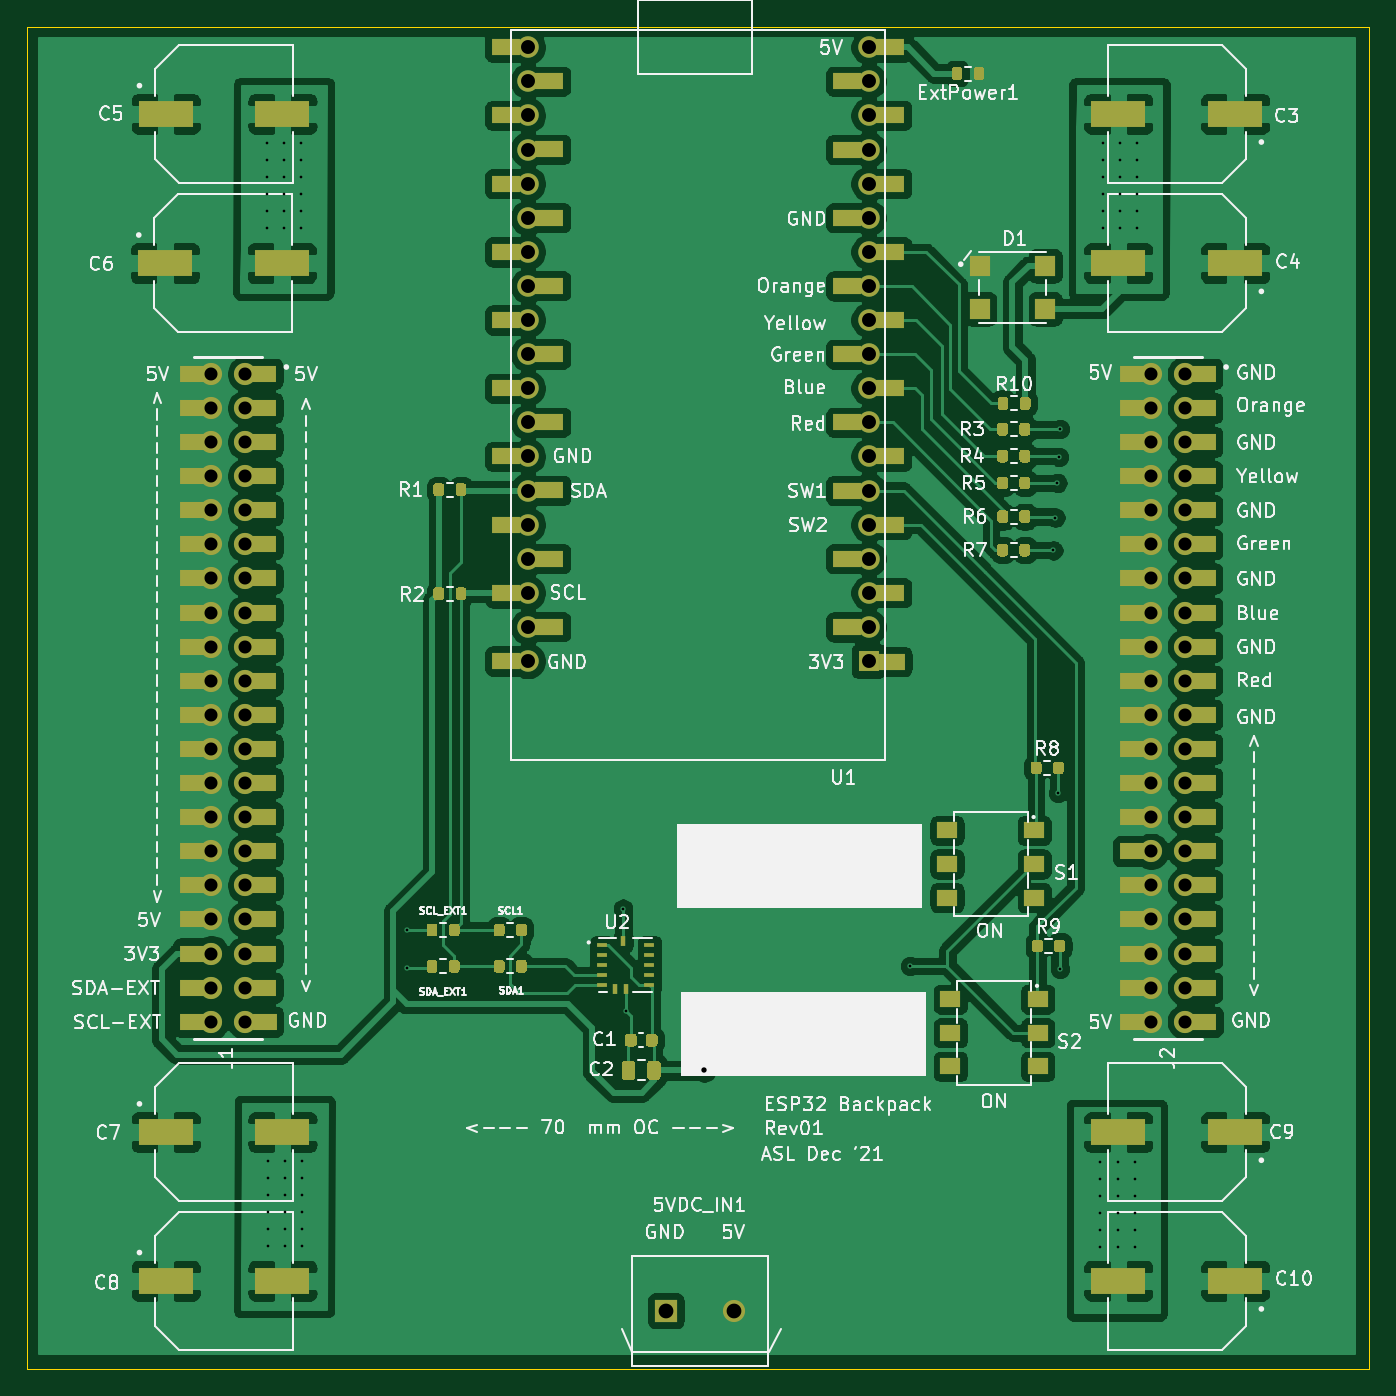
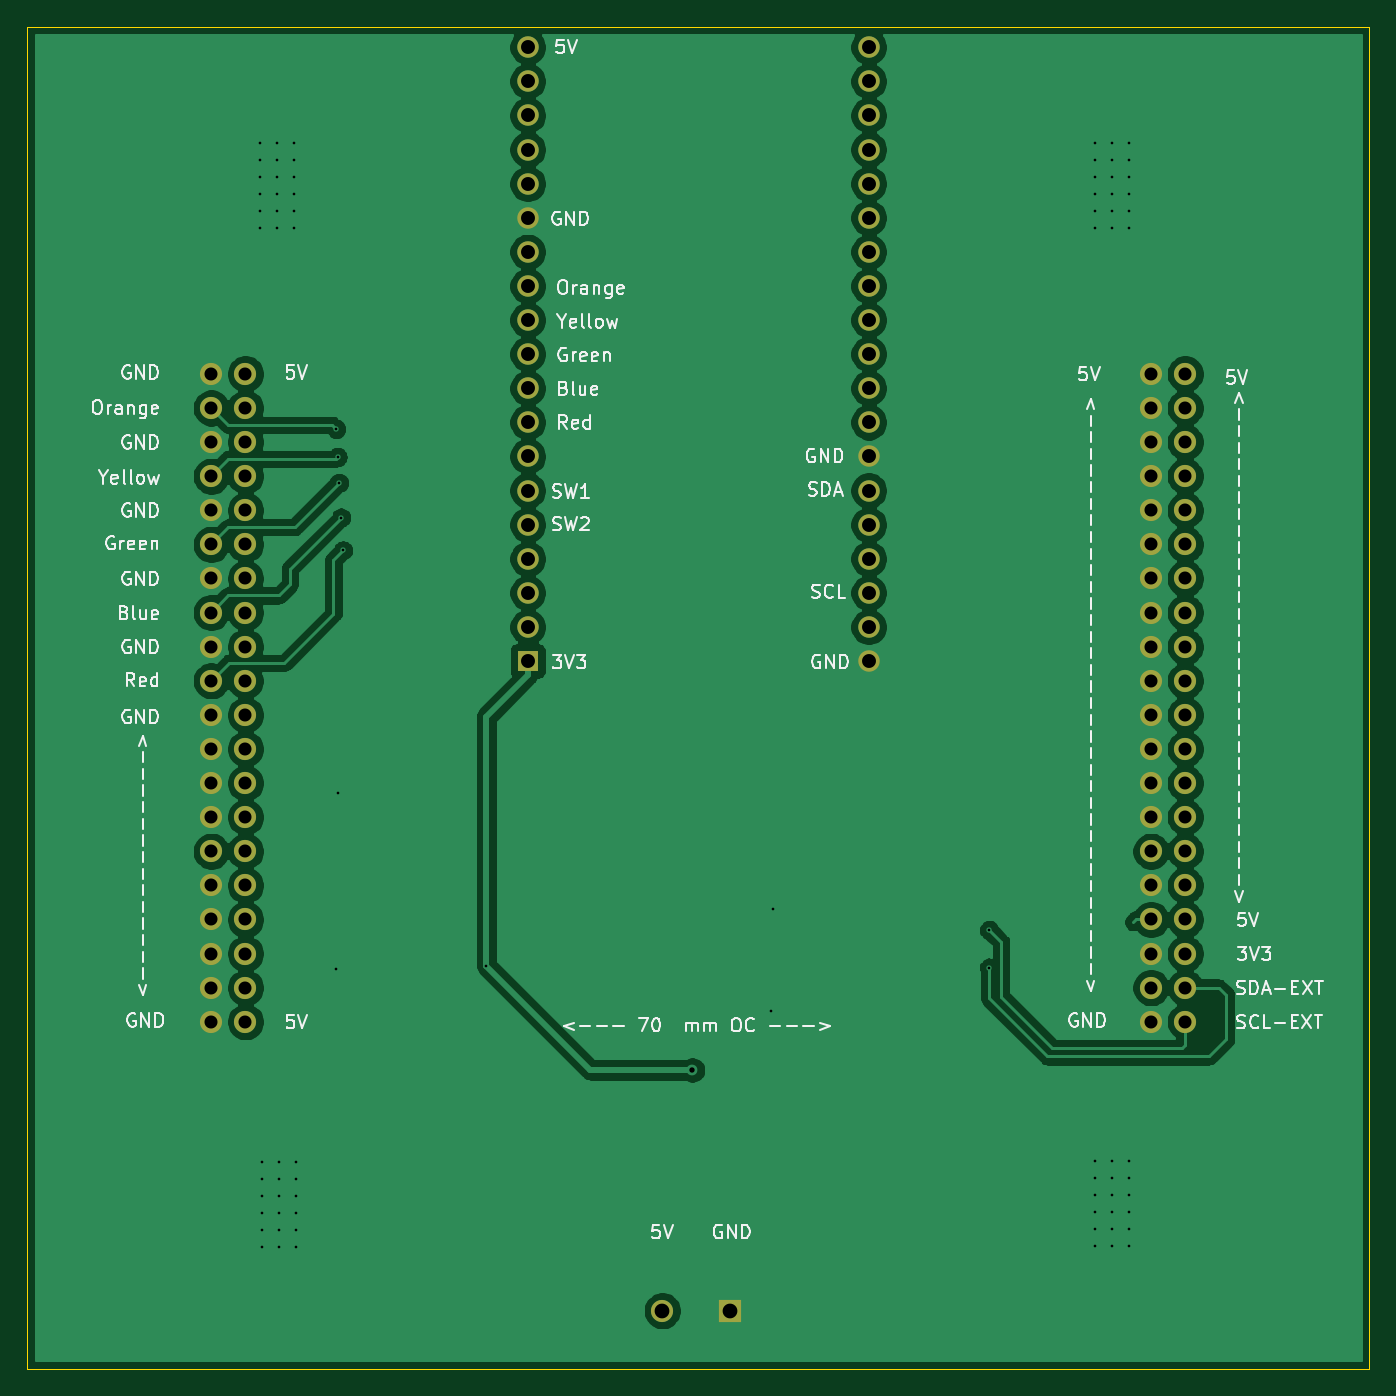
Circuit board: 11 layer files. Board 100.0 x 100.0 mm.
- bottom_copper: ESP backpack-B_Cu.gbr (119406 bytes)
- bottom_mask: ESP backpack-B_Mask.gbr (3552 bytes)
- paste: ESP backpack-B_Paste.gbr (463 bytes)
- bottom_silk: ESP backpack-B_SilkS.gbr (40609 bytes)
- outline: ESP backpack-Edge_Cuts.gbr (633 bytes)
- top_copper: ESP backpack-F_Cu.gbr (275661 bytes)
- top_mask: ESP backpack-F_Mask.gbr (19885 bytes)
- paste: ESP backpack-F_Paste.gbr (16462 bytes)
- top_silk: ESP backpack-F_SilkS.gbr (84894 bytes)
- drill: ESP backpack-NPTH.drl (269 bytes)
- drill: ESP backpack-PTH.drl (3574 bytes)

=== bottom_copper: ESP backpack-B_Cu.gbr (119406 bytes, source omitted) ===
=== bottom_mask: ESP backpack-B_Mask.gbr ===
%TF.GenerationSoftware,KiCad,Pcbnew,(5.1.9)-1*%
%TF.CreationDate,2021-12-22T11:22:17-05:00*%
%TF.ProjectId,ESP backpack,45535020-6261-4636-9b70-61636b2e6b69,rev?*%
%TF.SameCoordinates,Original*%
%TF.FileFunction,Soldermask,Bot*%
%TF.FilePolarity,Negative*%
%FSLAX46Y46*%
G04 Gerber Fmt 4.6, Leading zero omitted, Abs format (unit mm)*
G04 Created by KiCad (PCBNEW (5.1.9)-1) date 2021-12-22 11:22:17*
%MOMM*%
%LPD*%
G01*
G04 APERTURE LIST*
%ADD10C,1.650000*%
%ADD11R,1.650000X1.650000*%
%ADD12R,1.560000X1.560000*%
%ADD13C,1.600000*%
%ADD14C,1.651000*%
G04 APERTURE END LIST*
D10*
%TO.C,5VDC_IN1*%
X52679600Y-95656400D03*
D11*
X47599600Y-95656400D03*
%TD*%
D12*
%TO.C,U1*%
X62700000Y-47260000D03*
D13*
X62700000Y-44720000D03*
X62700000Y-1540000D03*
X62700000Y-42180000D03*
X62700000Y-39640000D03*
X62700000Y-37100000D03*
X62700000Y-34560000D03*
X62700000Y-32020000D03*
X62700000Y-29480000D03*
X62700000Y-26940000D03*
X62700000Y-24400000D03*
X62700000Y-21860000D03*
X62700000Y-19320000D03*
X62700000Y-16780000D03*
X62700000Y-14240000D03*
X62700000Y-11700000D03*
X62700000Y-9160000D03*
X62700000Y-6620000D03*
X62700000Y-4080000D03*
X37300000Y-47260000D03*
X37300000Y-44720000D03*
X37300000Y-42180000D03*
X37300000Y-39640000D03*
X37300000Y-37100000D03*
X37300000Y-34560000D03*
X37300000Y-32020000D03*
X37300000Y-29480000D03*
X37300000Y-26940000D03*
X37300000Y-24400000D03*
X37300000Y-21860000D03*
X37300000Y-19320000D03*
X37300000Y-16780000D03*
X37300000Y-14240000D03*
X37300000Y-11700000D03*
X37300000Y-9160000D03*
X37300000Y-6620000D03*
X37300000Y-4080000D03*
X37300000Y-1540000D03*
%TD*%
D14*
%TO.C,J1*%
X16270000Y-74130000D03*
X13730000Y-74130000D03*
X16270000Y-71590000D03*
X13730000Y-71590000D03*
X16270000Y-69050000D03*
X13730000Y-69050000D03*
X16270000Y-66510000D03*
X13730000Y-66510000D03*
X16270000Y-63970000D03*
X13730000Y-63970000D03*
X16270000Y-61430000D03*
X13730000Y-61430000D03*
X16270000Y-58890000D03*
X13730000Y-58890000D03*
X16270000Y-56350000D03*
X13730000Y-56350000D03*
X16270000Y-53810000D03*
X13730000Y-53810000D03*
X16270000Y-51270000D03*
X13730000Y-51270000D03*
X16270000Y-48730000D03*
X13730000Y-48730000D03*
X16270000Y-46190000D03*
X13730000Y-46190000D03*
X16270000Y-43650000D03*
X13730000Y-43650000D03*
X16270000Y-41110000D03*
X13730000Y-41110000D03*
X16270000Y-38570000D03*
X13730000Y-38570000D03*
X16270000Y-36030000D03*
X13730000Y-36030000D03*
X16270000Y-33490000D03*
X13730000Y-33490000D03*
X16270000Y-30950000D03*
X13730000Y-30950000D03*
X16270000Y-28410000D03*
X13730000Y-28410000D03*
X16270000Y-25870000D03*
X13730000Y-25870000D03*
%TD*%
%TO.C,J2*%
X83730000Y-25870000D03*
X86270000Y-25870000D03*
X83730000Y-28410000D03*
X86270000Y-28410000D03*
X83730000Y-30950000D03*
X86270000Y-30950000D03*
X83730000Y-33490000D03*
X86270000Y-33490000D03*
X83730000Y-36030000D03*
X86270000Y-36030000D03*
X83730000Y-38570000D03*
X86270000Y-38570000D03*
X83730000Y-41110000D03*
X86270000Y-41110000D03*
X83730000Y-43650000D03*
X86270000Y-43650000D03*
X83730000Y-46190000D03*
X86270000Y-46190000D03*
X83730000Y-48730000D03*
X86270000Y-48730000D03*
X83730000Y-51270000D03*
X86270000Y-51270000D03*
X83730000Y-53810000D03*
X86270000Y-53810000D03*
X83730000Y-56350000D03*
X86270000Y-56350000D03*
X83730000Y-58890000D03*
X86270000Y-58890000D03*
X83730000Y-61430000D03*
X86270000Y-61430000D03*
X83730000Y-63970000D03*
X86270000Y-63970000D03*
X83730000Y-66510000D03*
X86270000Y-66510000D03*
X83730000Y-69050000D03*
X86270000Y-69050000D03*
X83730000Y-71590000D03*
X86270000Y-71590000D03*
X83730000Y-74130000D03*
X86270000Y-74130000D03*
%TD*%
M02*

=== paste: ESP backpack-B_Paste.gbr ===
%TF.GenerationSoftware,KiCad,Pcbnew,(5.1.9)-1*%
%TF.CreationDate,2021-12-22T11:22:17-05:00*%
%TF.ProjectId,ESP backpack,45535020-6261-4636-9b70-61636b2e6b69,rev?*%
%TF.SameCoordinates,Original*%
%TF.FileFunction,Paste,Bot*%
%TF.FilePolarity,Positive*%
%FSLAX46Y46*%
G04 Gerber Fmt 4.6, Leading zero omitted, Abs format (unit mm)*
G04 Created by KiCad (PCBNEW (5.1.9)-1) date 2021-12-22 11:22:17*
%MOMM*%
%LPD*%
G01*
G04 APERTURE LIST*
G04 APERTURE END LIST*
M02*

=== bottom_silk: ESP backpack-B_SilkS.gbr (40609 bytes, source omitted) ===
=== outline: ESP backpack-Edge_Cuts.gbr ===
%TF.GenerationSoftware,KiCad,Pcbnew,(5.1.9)-1*%
%TF.CreationDate,2021-12-22T11:22:17-05:00*%
%TF.ProjectId,ESP backpack,45535020-6261-4636-9b70-61636b2e6b69,rev?*%
%TF.SameCoordinates,Original*%
%TF.FileFunction,Profile,NP*%
%FSLAX46Y46*%
G04 Gerber Fmt 4.6, Leading zero omitted, Abs format (unit mm)*
G04 Created by KiCad (PCBNEW (5.1.9)-1) date 2021-12-22 11:22:17*
%MOMM*%
%LPD*%
G01*
G04 APERTURE LIST*
%TA.AperFunction,Profile*%
%ADD10C,0.050000*%
%TD*%
G04 APERTURE END LIST*
D10*
X100000000Y0D02*
X0Y0D01*
X100000000Y-100000000D02*
X100000000Y0D01*
X0Y-100000000D02*
X100000000Y-100000000D01*
X0Y0D02*
X0Y-100000000D01*
M02*

=== top_copper: ESP backpack-F_Cu.gbr (275661 bytes, source omitted) ===
=== top_mask: ESP backpack-F_Mask.gbr (19885 bytes, source omitted) ===
=== paste: ESP backpack-F_Paste.gbr (16462 bytes, source omitted) ===
=== top_silk: ESP backpack-F_SilkS.gbr (84894 bytes, source omitted) ===
=== drill: ESP backpack-NPTH.drl ===
M48
; DRILL file {KiCad (5.1.9)-1} date 12/22/21 11:22:21
; FORMAT={-:-/ absolute / inch / decimal}
; #@! TF.CreationDate,2021-12-22T11:22:21-05:00
; #@! TF.GenerationSoftware,Kicad,Pcbnew,(5.1.9)-1
; #@! TF.FileFunction,NonPlated,1,2,NPTH
FMAT,2
INCH
%
G90
G05
T0
M30

=== drill: ESP backpack-PTH.drl ===
M48
; DRILL file {KiCad (5.1.9)-1} date 12/22/21 11:22:21
; FORMAT={-:-/ absolute / inch / decimal}
; #@! TF.CreationDate,2021-12-22T11:22:21-05:00
; #@! TF.GenerationSoftware,Kicad,Pcbnew,(5.1.9)-1
; #@! TF.FileFunction,Plated,1,2,PTH
FMAT,2
INCH
T1C0.0079
T2C0.0157
T3C0.0382
T4C0.0409
T5C0.0433
%
G90
G05
T1
X0.7042Y-0.3415
X0.7042Y-0.3915
X0.7042Y-0.4415
X0.7042Y-0.4915
X0.7042Y-0.5415
X0.7042Y-0.5915
X0.7062Y-3.3255
X0.7062Y-3.3755
X0.7062Y-3.4255
X0.7062Y-3.4755
X0.7062Y-3.5255
X0.7062Y-3.5755
X0.7542Y-0.3415
X0.7542Y-0.3915
X0.7542Y-0.4415
X0.7542Y-0.4915
X0.7542Y-0.5415
X0.7542Y-0.5915
X0.7562Y-3.3255
X0.7562Y-3.3755
X0.7562Y-3.4255
X0.7562Y-3.4755
X0.7562Y-3.5255
X0.7562Y-3.5755
X0.8042Y-0.3415
X0.8042Y-0.3915
X0.8042Y-0.4415
X0.8042Y-0.4915
X0.8042Y-0.5415
X0.8042Y-0.5915
X0.8062Y-3.3255
X0.8062Y-3.3755
X0.8062Y-3.4255
X0.8062Y-3.4755
X0.8062Y-3.5255
X0.8062Y-3.5755
X1.115Y-2.65
X1.115Y-2.76
X1.748Y-2.5866
X1.7559Y-2.8858
X2.59Y-2.755
X3.01Y-1.536
X3.016Y-1.44
X3.022Y-1.338
X3.024Y-2.248
X3.026Y-1.262
X3.03Y-1.18
X3.03Y-2.764
X3.1482Y-3.3295
X3.1482Y-3.3795
X3.1482Y-3.4295
X3.1482Y-3.4795
X3.1482Y-3.5295
X3.1482Y-3.5795
X3.1542Y-0.3415
X3.1542Y-0.3915
X3.1542Y-0.4415
X3.1542Y-0.4915
X3.1542Y-0.5415
X3.1542Y-0.5915
X3.1982Y-3.3295
X3.1982Y-3.3795
X3.1982Y-3.4295
X3.1982Y-3.4795
X3.1982Y-3.5295
X3.1982Y-3.5795
X3.2042Y-0.3415
X3.2042Y-0.3915
X3.2042Y-0.4415
X3.2042Y-0.4915
X3.2042Y-0.5415
X3.2042Y-0.5915
X3.2482Y-3.3295
X3.2482Y-3.3795
X3.2482Y-3.4295
X3.2482Y-3.4795
X3.2482Y-3.5295
X3.2482Y-3.5795
X3.2542Y-0.3415
X3.2542Y-0.3915
X3.2542Y-0.4415
X3.2542Y-0.4915
X3.2542Y-0.5415
X3.2542Y-0.5915
T2
X1.986Y-3.06
T3
X0.5406Y-1.0185
X0.5406Y-1.1185
X0.5406Y-1.2185
X0.5406Y-1.3185
X0.5406Y-1.4185
X0.5406Y-1.5185
X0.5406Y-1.6185
X0.5406Y-1.7185
X0.5406Y-1.8185
X0.5406Y-1.9185
X0.5406Y-2.0185
X0.5406Y-2.1185
X0.5406Y-2.2185
X0.5406Y-2.3185
X0.5406Y-2.4185
X0.5406Y-2.5185
X0.5406Y-2.6185
X0.5406Y-2.7185
X0.5406Y-2.8185
X0.5406Y-2.9185
X0.6406Y-1.0185
X0.6406Y-1.1185
X0.6406Y-1.2185
X0.6406Y-1.3185
X0.6406Y-1.4185
X0.6406Y-1.5185
X0.6406Y-1.6185
X0.6406Y-1.7185
X0.6406Y-1.8185
X0.6406Y-1.9185
X0.6406Y-2.0185
X0.6406Y-2.1185
X0.6406Y-2.2185
X0.6406Y-2.3185
X0.6406Y-2.4185
X0.6406Y-2.5185
X0.6406Y-2.6185
X0.6406Y-2.7185
X0.6406Y-2.8185
X0.6406Y-2.9185
X3.2965Y-1.0185
X3.2965Y-1.1185
X3.2965Y-1.2185
X3.2965Y-1.3185
X3.2965Y-1.4185
X3.2965Y-1.5185
X3.2965Y-1.6185
X3.2965Y-1.7185
X3.2965Y-1.8185
X3.2965Y-1.9185
X3.2965Y-2.0185
X3.2965Y-2.1185
X3.2965Y-2.2185
X3.2965Y-2.3185
X3.2965Y-2.4185
X3.2965Y-2.5185
X3.2965Y-2.6185
X3.2965Y-2.7185
X3.2965Y-2.8185
X3.2965Y-2.9185
X3.3965Y-1.0185
X3.3965Y-1.1185
X3.3965Y-1.2185
X3.3965Y-1.3185
X3.3965Y-1.4185
X3.3965Y-1.5185
X3.3965Y-1.6185
X3.3965Y-1.7185
X3.3965Y-1.8185
X3.3965Y-1.9185
X3.3965Y-2.0185
X3.3965Y-2.1185
X3.3965Y-2.2185
X3.3965Y-2.3185
X3.3965Y-2.4185
X3.3965Y-2.5185
X3.3965Y-2.6185
X3.3965Y-2.7185
X3.3965Y-2.8185
X3.3965Y-2.9185
T4
X1.4685Y-0.0606
X1.4685Y-0.1606
X1.4685Y-0.2606
X1.4685Y-0.3606
X1.4685Y-0.4606
X1.4685Y-0.5606
X1.4685Y-0.6606
X1.4685Y-0.7606
X1.4685Y-0.8606
X1.4685Y-0.9606
X1.4685Y-1.0606
X1.4685Y-1.1606
X1.4685Y-1.2606
X1.4685Y-1.3606
X1.4685Y-1.4606
X1.4685Y-1.5606
X1.4685Y-1.6606
X1.4685Y-1.7606
X1.4685Y-1.8606
X2.4685Y-0.0606
X2.4685Y-0.1606
X2.4685Y-0.2606
X2.4685Y-0.3606
X2.4685Y-0.4606
X2.4685Y-0.5606
X2.4685Y-0.6606
X2.4685Y-0.7606
X2.4685Y-0.8606
X2.4685Y-0.9606
X2.4685Y-1.0606
X2.4685Y-1.1606
X2.4685Y-1.2606
X2.4685Y-1.3606
X2.4685Y-1.4606
X2.4685Y-1.5606
X2.4685Y-1.6606
X2.4685Y-1.7606
X2.4685Y-1.8606
T5
X1.874Y-3.766
X2.074Y-3.766
T0
M30

